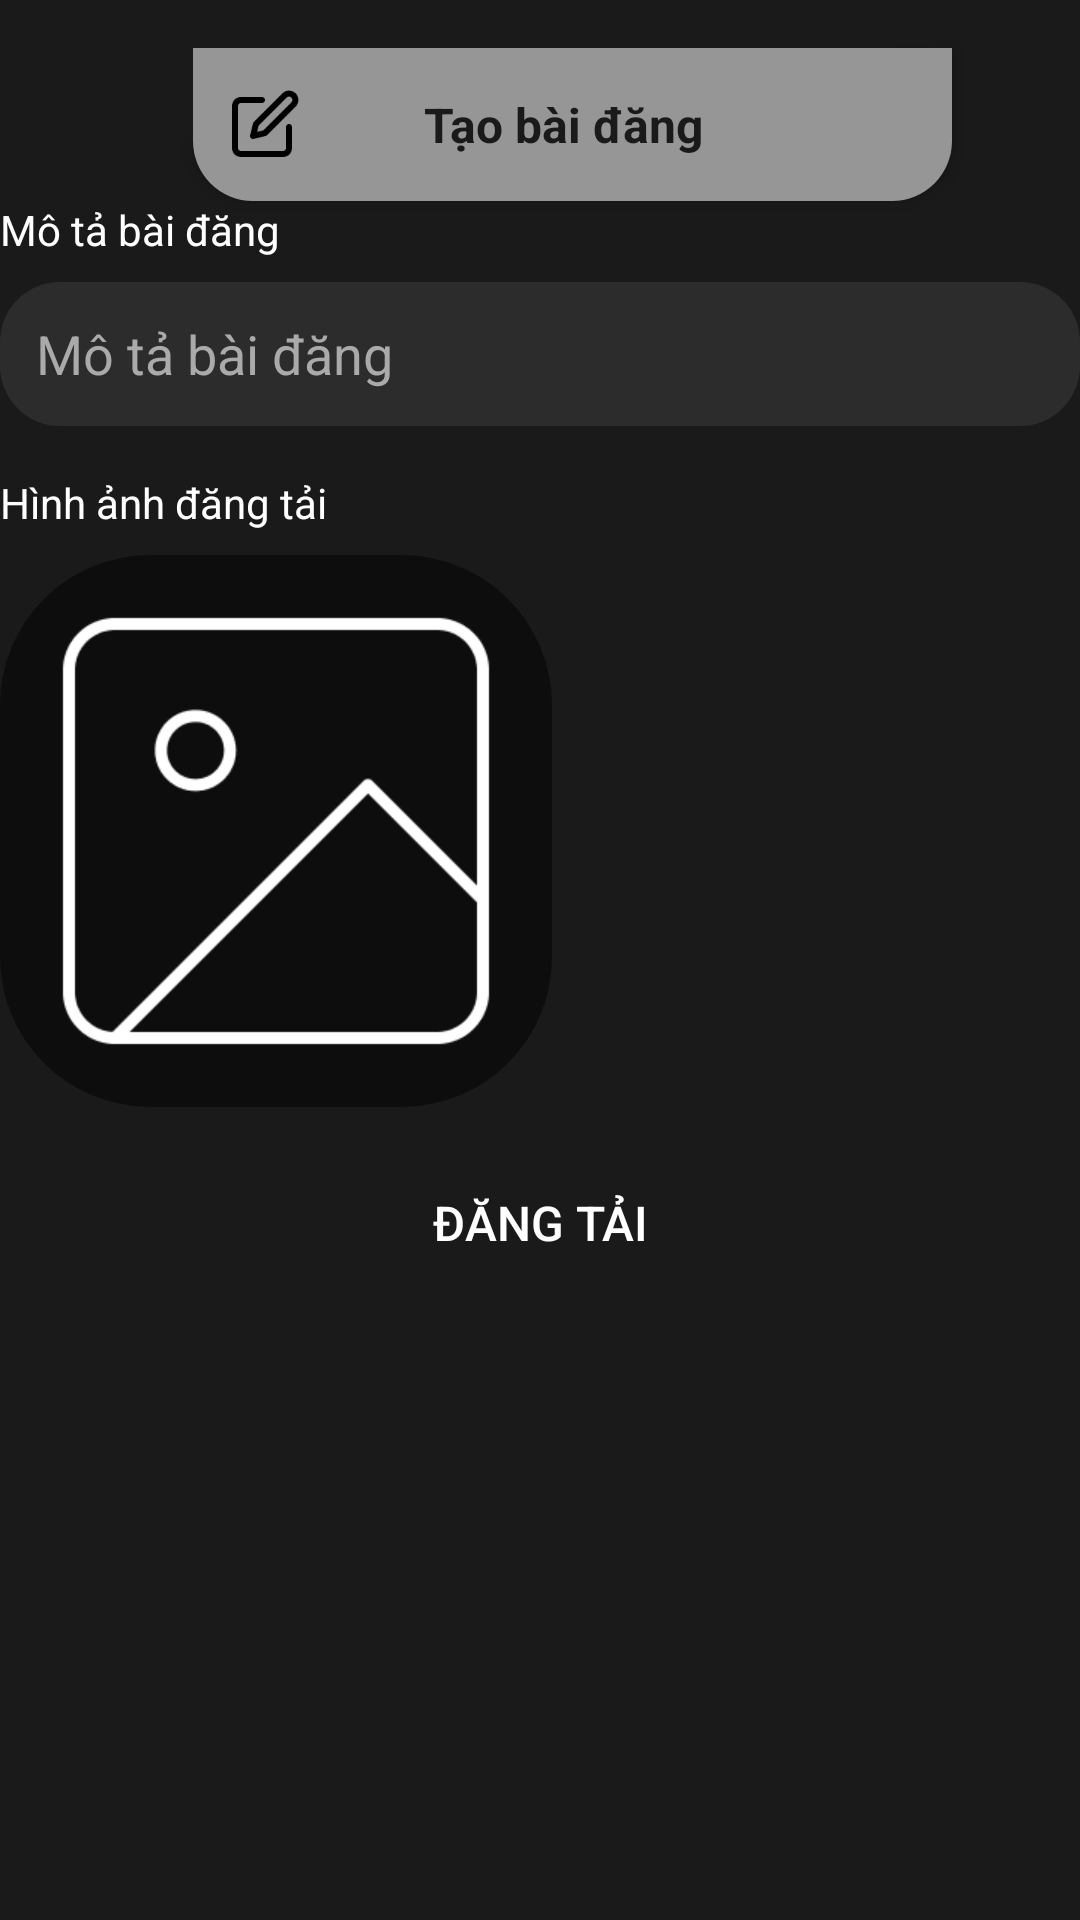

The Android layout XML behind this screen, and the referenced resources:
<!-- AndroidManifest.xml: application theme Theme.MyApplication -->
<!-- res/layout/user_post_gr_sv.xml -->
<?xml version="1.0" encoding="utf-8"?>
<androidx.constraintlayout.widget.ConstraintLayout xmlns:android="http://schemas.android.com/apk/res/android"
    xmlns:app="http://schemas.android.com/apk/res-auto"
    android:layout_width="match_parent"
    android:layout_height="match_parent"
    android:background="#1A1A1A"
    android:id="@+id/main">

    <ImageView
        android:id="@+id/GV_img_back"
        android:layout_width="30dp"
        android:layout_height="30dp"
        android:layout_marginTop="28dp"
        android:src="@drawable/icon_back"
        app:layout_constraintEnd_toStartOf="@+id/header"
        app:layout_constraintHorizontal_bias="0.563"
        app:layout_constraintStart_toStartOf="parent"
        app:layout_constraintTop_toTopOf="parent" />

    <LinearLayout
        android:id="@+id/header"
        android:layout_width="253dp"
        android:layout_height="51dp"
        android:layout_marginStart="89dp"
        android:layout_marginTop="16dp"
        android:layout_marginEnd="69dp"
        android:background="@drawable/thame_header_gray"
        android:clipToPadding="false"
        android:elevation="4dp"
        android:gravity="center_vertical"
        android:orientation="horizontal"
        android:padding="12dp"
        app:layout_constraintEnd_toEndOf="parent"
        app:layout_constraintHorizontal_bias="0.489"
        app:layout_constraintStart_toStartOf="parent"
        app:layout_constraintTop_toTopOf="parent">

        <ImageView
            android:layout_width="24dp"
            android:layout_height="24dp"
            android:layout_marginEnd="8dp"
            android:src="@drawable/penblackadmin" />

        <TextView
            android:layout_width="159dp"
            android:layout_height="wrap_content"
            android:gravity="center"
            android:text="Tạo bài đăng"
            android:textColor="#1A1A1A"
            android:textSize="16sp"
            android:textStyle="bold" />

    </LinearLayout>
    <LinearLayout
        android:layout_width="match_parent"
        android:layout_height="0dp"
        android:orientation="vertical"
        app:layout_constraintBottom_toBottomOf="parent"
        app:layout_constraintEnd_toEndOf="parent"
        app:layout_constraintStart_toStartOf="parent"
        app:layout_constraintTop_toBottomOf="@+id/header">
        
        <TextView
            android:layout_width="wrap_content"
            android:layout_height="wrap_content"
            android:layout_marginBottom="8dp"
            android:text="Mô tả bài đăng"
            android:textColor="#FFFFFF"
            android:textSize="14sp" />
        <EditText
            android:id="@+id/GV_post"
            android:layout_width="match_parent"
            android:layout_height="48dp"
            android:layout_marginBottom="16dp"
            android:background="@drawable/edt_round_gray"
            android:hint="Mô tả bài đăng"
            android:paddingHorizontal="12dp"
            android:textColor="#FFFFFF"
            android:textColorHint="#AAAAAA" />
        <TextView
            android:layout_width="wrap_content"
            android:layout_height="wrap_content"
            android:layout_marginBottom="8dp"
            android:text="Hình ảnh đăng tải"
            android:textColor="#FFFFFF"
            android:textSize="14sp" />
        <LinearLayout
            android:id="@+id/layoutImageUpload"
            android:layout_width="wrap_content"
            android:layout_height="wrap_content"
            android:layout_marginBottom="16dp"
            android:background="@drawable/bg_bai_dang"
            android:clickable="true"
            android:focusable="true"
            android:orientation="horizontal">
            <ImageView
                android:id="@+id/GV_imgUpload"
                android:layout_width="184dp"
                android:layout_height="184dp"
                android:src="@drawable/img_1" />
        </LinearLayout>
        <androidx.appcompat.widget.AppCompatButton
            android:id="@+id/GV_btnUpload"
            android:layout_width="match_parent"
            android:layout_height="45dp"
            android:background="@drawable/btn_round_gray"
            android:text="Đăng tải"
            android:textColor="#FFFFFF"
            android:textSize="16sp" />
    </LinearLayout>
</androidx.constraintlayout.widget.ConstraintLayout>
<!-- resources referenced by this layout -->
<resources>
  <!-- drawable bg_bai_dang (drawable) -->
  <?xml version="1.0" encoding="utf-8"?>
  <shape xmlns:android="http://schemas.android.com/apk/res/android"
      android:shape="rectangle">
      <solid android:color="#80000000"/> 
      <corners android:radius="50dp"/>
  </shape>
  <!-- drawable edt_round_gray (drawable) -->
  <?xml version="1.0" encoding="utf-8"?>
  <shape xmlns:android="http://schemas.android.com/apk/res/android"
      android:shape="rectangle">
      <solid android:color="#2C2C2C" />
      <corners android:radius="20dp"/>
  </shape>
  <!-- drawable img_1: png bitmap (drawable, 5844 bytes) -->
  <!-- drawable penblackadmin: png bitmap (drawable, 1290 bytes) -->
  <!-- drawable thame_header_gray (drawable) -->
  <?xml version="1.0" encoding="utf-8"?>
  <shape xmlns:android="http://schemas.android.com/apk/res/android"
      android:shape="rectangle">
      <solid android:color="@color/gray"/>
      <corners android:bottomLeftRadius="20dp"
          android:bottomRightRadius="20dp"/>
  
  </shape>
  <style name="Theme.MyApplication" parent="Theme.MaterialComponents.Light.NoActionBar">
          
          <item name="colorPrimary">@color/purple_500</item>
          <item name="colorPrimaryVariant">@color/purple_700</item>
          <item name="colorOnPrimary">@color/white</item>
          
          <item name="colorSecondary">@color/teal_200</item>
          <item name="colorSecondaryVariant">@color/teal_700</item>
          <item name="colorOnSecondary">@color/black</item>
          
          <item name="android:statusBarColor">?attr/colorPrimaryVariant</item>
          <item name="android:windowBackground">@color/black</item>
          
      </style>
  <color name="gray">#969696</color>
  <color name="purple_500">#FF6200EE</color>
  <color name="purple_700">#FF3700B3</color>
  <color name="white">#FFFFFFFF</color>
  <color name="teal_200">#FF03DAC5</color>
  <color name="teal_700">#FF018786</color>
  <color name="black">#FF000000</color>
</resources>
